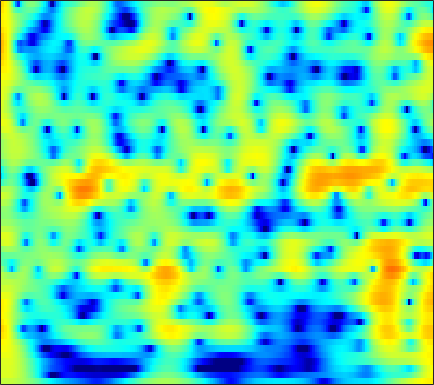

Source data for this figure (header and first rows):
2.9065, 3.0272, 3.1205, 3.1409, 3.1118, 3.0136, 2.8512, 2.6893, 2.4209, 2.0951, 1.7144, 1.3929, 0.91702, 0.38983, -0.037325, -0.64828, -1.3025, -1.8214, -2.5453, -3.301, -4.0805, -4.6722, -5.4566, -6.2245
4.097, 4.212, 4.284, 4.265, 4.188, 4.002, 3.718, 3.44, 2.979, 2.413, 1.737, 1.154, 0.2695, -0.7461, -1.602, -2.885, -4.351, -5.588, -7.463, -9.66, -12.3, -14.7, -18.78, -24.68
3.934, 4.138, 4.299, 4.335, 4.282, 4.103, 3.802, 3.498, 2.985, 2.351, 1.596, 0.9514, -0.01318, -1.096, -1.987, -3.273, -4.663, -5.765, -7.292, -8.846, -10.37, -11.43, -12.69, -13.71
4.092, 4.309, 4.469, 4.485, 4.405, 4.179, 3.82, 3.466, 2.882, 2.173, 1.344, 0.6472, -0.3749, -1.494, -2.389, -3.647, -4.955, -5.957, -7.299, -8.627, -9.909, -10.83, -12, -13.09
4.857, 4.982, 5.024, 4.923, 4.753, 4.401, 3.907, 3.445, 2.703, 1.818, 0.7893, -0.07458, -1.356, -2.782, -3.948, -5.629, -7.443, -8.881, -10.85, -12.81, -14.62, -15.79, -17.05, -18.01
5.428, 5.499, 5.45, 5.239, 4.973, 4.477, 3.825, 3.239, 2.331, 1.281, 0.08819, -0.9054, -2.366, -4.007, -5.379, -7.444, -9.856, -11.98, -15.44, -20.1, -26.97, -29.9, -24.58, -21.12
6.045, 6.03, 5.809, 5.371, 4.907, 4.122, 3.166, 2.353, 1.172, -0.08955, -1.394, -2.387, -3.707, -5.017, -5.997, -7.303, -8.581, -9.507, -10.62, -11.5, -12.02, -12.13, -11.97, -11.57
7.382, 7.105, 6.472, 5.54, 4.643, 3.171, 1.372, -0.1832, -2.47, -4.813, -6.821, -7.861, -8.608, -9.001, -9.289, -9.813, -10.49, -11.02, -11.56, -11.64, -11.13, -10.45, -9.33, -8.148
8.09, 7.606, 6.698, 5.464, 4.299, 2.382, -0.04727, -2.302, -6.068, -10.94, -15.27, -14.71, -12.31, -11.02, -10.8, -11.37, -12.96, -15.07, -20.18, -26.77, -18.12, -13.9, -10.3, -7.786
7.199, 6.74, 5.945, 4.931, 4.033, 2.682, 1.198, 0.0367, -1.502, -2.932, -4.132, -4.825, -5.525, -6.094, -6.487, -7.025, -7.529, -7.851, -8.118, -8.095, -7.698, -7.197, -6.393, -5.576
6.468, 6.086, 5.431, 4.607, 3.884, 2.808, 1.637, 0.7186, -0.5095, -1.675, -2.724, -3.389, -4.075, -4.528, -4.74, -4.899, -4.954, -4.926, -4.825, -4.677, -4.515, -4.414, -4.256, -4.147
6.588, 6.275, 5.685, 4.897, 4.164, 2.975, 1.535, 0.2908, -1.579, -3.639, -5.735, -7.043, -7.841, -7.423, -6.673, -5.594, -4.668, -4.126, -3.576, -3.211, -3.017, -2.974, -3.038, -3.2
6.407, 6.253, 5.841, 5.191, 4.535, 3.406, 1.953, 0.6007, -1.648, -4.582, -8.532, -12.09, -13.49, -9.924, -7.595, -5.393, -3.92, -3.177, -2.573, -2.313, -2.326, -2.496, -2.943, -3.587
4.833, 4.919, 4.83, 4.514, 4.151, 3.506, 2.686, 1.96, 0.8927, -0.187, -1.155, -1.748, -2.246, -2.376, -2.295, -2.119, -1.956, -1.884, -1.92, -2.159, -2.636, -3.153, -4.167, -5.533
3.289, 3.495, 3.615, 3.561, 3.424, 3.138, 2.752, 2.412, 1.922, 1.403, 0.9022, 0.5514, 0.1198, -0.2667, -0.5139, -0.7998, -1.107, -1.349, -1.694, -2.105, -2.671, -3.211, -4.093, -5.335
2.707, 2.797, 2.811, 2.754, 2.663, 2.495, 2.307, 2.165, 1.945, 1.658, 1.3, 0.9958, 0.5243, -0.02423, -0.4655, -1.023, -1.489, -1.768, -2.027, -2.164, -2.235, -2.332, -2.507, -2.888
2.562, 2.32, 1.826, 1.293, 0.9672, 0.769, 0.8693, 1.062, 1.364, 1.575, 1.534, 1.299, 0.6885, -0.2973, -1.353, -3.115, -4.874, -5.674, -5.303, -3.835, -2.243, -1.246, -0.3528, 0.2927
0.8029, 0.01743, -1.792, -4.772, -7.904, -10.57, -6.845, -3.973, -1.38, 0.2543, 1.095, 1.24, 0.9171, 0.01808, -1.167, -3.623, -7.096, -9.408, -7.8, -3.95, -1.118, 0.3987, 1.754, 2.672
-1.873, -2.268, -3.168, -4.537, -5.56, -6.01, -5.049, -3.879, -2.273, -1.123, -0.3623, -0.005172, 0.1528, 0.01635, -0.1603, -0.5021, -0.7725, -0.7886, -0.5429, -0.0161, 0.6708, 1.184, 1.85, 2.245
-1.781, -1.506, -1.292, -1.25, -1.263, -1.244, -1.189, -1.114, -0.9228, -0.7418, -0.625, -0.511, -0.3697, -0.2677, -0.1648, 0.0243, 0.1912, 0.3259, 0.5561, 0.7506, 0.9522, 1.043, 1.206, 1.322
0.3667, 0.9324, 1.348, 1.523, 1.498, 1.262, 0.8518, 0.4536, -0.2676, -1.009, -1.679, -2.054, -2.139, -1.734, -1.304, -0.629, -0.01192, 0.3245, 0.6128, 0.7265, 0.6379, 0.5032, 0.1507, -0.09479
3.527, 3.932, 4.184, 4.14, 3.917, 3.321, 2.391, 1.41, -0.4643, -3.148, -7.187, -11.59, -12.82, -7.324, -4.445, -2.016, -0.523, 0.1563, 0.4983, 0.3404, -0.3639, -1.171, -2.878, -4.851
4.227, 4.34, 4.363, 4.168, 3.87, 3.27, 2.371, 1.501, 0.0936, -1.685, -3.502, -4.606, -4.946, -3.963, -2.959, -1.666, -0.7875, -0.4006, -0.2827, -0.701, -1.647, -2.809, -5.038, -8.67
2.735, 2.777, 2.724, 2.548, 2.323, 1.907, 1.359, 0.8899, 0.2286, -0.4285, -0.9832, -1.275, -1.471, -1.425, -1.289, -1.055, -0.8103, -0.7116, -0.6838, -0.8362, -1.165, -1.542, -1.989, -2.437
1.081, 1.206, 1.225, 1.11, 0.938, 0.5965, 0.1928, -0.1613, -0.6331, -1.036, -1.373, -1.521, -1.604, -1.547, -1.41, -1.198, -0.9358, -0.7547, -0.5474, -0.3712, -0.2526, -0.2126, -0.1572, -0.04125
0.03149, 0.2804, 0.3876, 0.2475, 0.00364, -0.4893, -1.132, -1.687, -2.463, -3.139, -3.622, -3.774, -3.654, -3.266, -2.832, -2.165, -1.519, -1.041, -0.4841, -0.01662, 0.3945, 0.6774, 0.9314, 1.208
0.475, 0.6744, 0.6707, 0.3431, -0.115, -1.004, -2.292, -3.471, -5.469, -7.874, -10.02, -10.6, -9.308, -7.061, -5.532, -3.769, -2.342, -1.468, -0.4985, 0.2489, 0.8095, 1.136, 1.519, 1.723
2.34, 2.335, 2.085, 1.574, 0.9821, -0.118, -1.62, -3.099, -5.602, -9.067, -13.23, -14.66, -11.54, -8.1, -6.037, -3.956, -2.31, -1.321, -0.2583, 0.5814, 1.143, 1.363, 1.492, 1.384
3.684, 3.607, 3.34, 2.899, 2.424, 1.575, 0.5041, -0.5066, -1.832, -3.3, -4.406, -4.995, -5.153, -4.875, -4.37, -3.387, -2.29, -1.401, -0.3386, 0.5588, 1.251, 1.477, 1.291, 0.6737
1.562, 1.773, 1.972, 1.938, 1.758, 1.251, 0.4475, -0.3459, -1.615, -3.081, -4.686, -5.901, -7.535, -8.636, -9.056, -8.413, -6.72, -5.177, -3.041, -1.301, -0.01847, 0.7913, 1.27, 1.34
-4.242, -2.983, -1.711, -0.9617, -0.7421, -0.8796, -1.51, -2.284, -3.875, -5.874, -8.594, -10.9, -15.01, -19.8, -27.72, -25.56, -15.43, -11.02, -6.943, -3.922, -1.656, -0.4567, 0.9826, 1.833
-8.037, -5.758, -3.62, -2.247, -1.681, -1.467, -1.881, -2.568, -4.132, -6.455, -9.86, -13.36, -20.97, -33.92, -22.89, -16.57, -12.04, -9.249, -6.011, -3.486, -1.421, -0.1449, 1.107, 2.237
-6.176, -4.208, -2.18, -0.8157, -0.1639, 0.2236, 0.108, -0.2823, -1.201, -2.531, -4.273, -5.634, -7.444, -8.189, -8.068, -6.859, -5.303, -4.137, -2.639, -1.364, -0.3965, 0.3891, 1.065, 1.821
-1.706, -0.7567, 0.3453, 1.203, 1.675, 2.045, 2.135, 2.006, 1.669, 1.119, 0.4839, -0.02227, -0.5839, -1.003, -1.183, -1.233, -1.188, -1.072, -1.064, -1.093, -1.202, -1.455, -1.623, -1.864
0.6076, 1.117, 1.734, 2.264, 2.566, 2.853, 2.981, 2.975, 2.838, 2.567, 2.223, 1.907, 1.483, 0.9984, 0.6568, 0.1301, -0.4345, -0.9375, -1.731, -2.765, -4.061, -5.504, -7.765, -11.05
0.9721, 1.467, 2.069, 2.55, 2.822, 3.06, 3.162, 3.165, 3.046, 2.839, 2.517, 2.228, 1.745, 1.194, 0.7192, -0.005683, -0.8365, -1.58, -2.659, -3.972, -5.593, -7.034, -9.419, -12.28
0.7871, 1.489, 2.217, 2.725, 2.986, 3.172, 3.203, 3.134, 2.954, 2.681, 2.317, 1.999, 1.49, 0.9056, 0.3773, -0.4113, -1.346, -2.123, -3.263, -4.462, -5.693, -6.364, -7.31, -7.733
1.503, 2.276, 2.966, 3.351, 3.463, 3.427, 3.213, 2.957, 2.562, 2.111, 1.692, 1.372, 0.9583, 0.4601, -0.0008667, -0.7725, -1.796, -2.72, -4.236, -5.953, -7.601, -8.432, -8.657, -7.899
3.584, 4.039, 4.352, 4.325, 4.08, 3.488, 2.62, 1.843, 0.7264, -0.2248, -0.763, -0.8529, -0.6987, -0.5379, -0.5243, -0.8397, -1.6, -2.545, -4.502, -7.583, -12.98, -23.01, -18.05, -10.3
4.965, 5.027, 4.846, 4.31, 3.644, 2.36, 0.4902, -1.377, -4.91, -9.978, -12.53, -9.051, -5.168, -2.799, -1.715, -0.9612, -0.8185, -1.082, -1.836, -2.913, -4.01, -4.548, -4.521, -3.56
4.444, 4.262, 3.755, 2.937, 2.13, 0.7595, -0.9926, -2.51, -4.84, -6.998, -7.634, -6.772, -4.845, -3.046, -2.017, -1.007, -0.4204, -0.2108, -0.122, -0.2237, -0.3628, -0.546, -0.5655, -0.5172
3.94, 3.593, 2.871, 1.882, 0.9917, -0.3414, -1.674, -2.609, -3.49, -3.849, -3.686, -3.263, -2.432, -1.524, -0.8509, -0.1168, 0.4275, 0.7182, 0.9219, 0.9532, 0.8343, 0.7039, 0.4426, 0.0592
4.367, 3.913, 2.984, 1.629, 0.2912, -1.938, -4.556, -6.458, -7.532, -6.327, -4.36, -2.963, -1.425, -0.2074, 0.5171, 1.25, 1.76, 1.996, 2.115, 2.049, 1.779, 1.508, 0.8794, 0.08088
4.836, 4.491, 3.643, 2.281, 0.8442, -1.758, -5.475, -9.248, -11.79, -7.706, -4.19, -2.368, -0.6126, 0.5932, 1.223, 1.835, 2.189, 2.298, 2.284, 2.067, 1.654, 1.158, 0.2997, -0.806
4.531, 4.457, 4.029, 3.277, 2.529, 1.359, 0.1567, -0.5951, -1.192, -1.258, -0.9457, -0.6089, -0.1878, 0.1394, 0.3203, 0.4424, 0.4413, 0.3755, 0.1875, -0.1443, -0.6176, -1.141, -1.914, -2.943
4.718, 4.791, 4.644, 4.259, 3.853, 3.192, 2.449, 1.908, 1.206, 0.5595, -0.02156, -0.4287, -0.9703, -1.49, -1.851, -2.316, -2.691, -2.91, -3.185, -3.457, -3.815, -4.109, -4.68, -5.477
5.644, 5.681, 5.531, 5.161, 4.76, 4.087, 3.284, 2.597, 1.599, 0.5084, -0.6982, -1.69, -3.113, -4.636, -5.804, -7.137, -7.943, -8.129, -7.933, -7.553, -7.318, -7.253, -7.595, -8.222
6.674, 6.561, 6.205, 5.643, 5.089, 4.199, 3.163, 2.277, 0.9698, -0.4999, -2.182, -3.642, -5.939, -8.864, -11.79, -17.35, -23.2, -19.2, -14.36, -11.73, -10.26, -9.847, -9.737, -10.2
7.557, 7.207, 6.52, 5.616, 4.804, 3.566, 2.194, 1.094, -0.4379, -2.035, -3.701, -5.071, -7.031, -9.209, -11.03, -13.37, -14.62, -14.23, -12.89, -11.41, -10.3, -9.962, -9.689, -9.905
8.51, 7.872, 6.758, 5.342, 4.102, 2.242, 0.2182, -1.329, -3.198, -4.778, -6.08, -6.899, -7.839, -8.744, -9.339, -9.856, -10.04, -9.979, -9.574, -9.023, -8.62, -8.293, -8.067, -8.148
9.46, 8.577, 7.053, 5.066, 3.239, 0.2556, -3.491, -6.756, -10.91, -12.28, -11.53, -11.01, -10.88, -11.07, -11.15, -11.04, -10.54, -10.03, -9.154, -8.409, -7.713, -7.184, -6.862, -6.707
9.633, 8.72, 7.142, 5.085, 3.165, -0.001098, -4.095, -7.885, -13.08, -14.48, -13.47, -13.45, -14.69, -17.17, -19.22, -19.19, -16.09, -13.8, -11.69, -10.05, -8.731, -8.143, -7.364, -6.756
8.832, 8.13, 6.911, 5.356, 3.965, 1.853, -0.4672, -2.241, -4.533, -6.635, -8.624, -10.28, -12.88, -16.18, -18.51, -19.05, -16.81, -15.32, -13.76, -12.57, -11.72, -10.99, -9.812, -8.712
7.691, 7.286, 6.494, 5.451, 4.519, 3.106, 1.56, 0.3547, -1.307, -2.992, -4.715, -6.032, -7.774, -9.399, -10.52, -11.82, -12.98, -13.9, -15.31, -17.32, -18.84, -17.78, -15.13, -12.29
6.718, 6.537, 6.032, 5.274, 4.573, 3.499, 2.329, 1.4, 0.1478, -1.099, -2.335, -3.26, -4.509, -5.824, -6.881, -8.358, -10.12, -11.64, -14.3, -17.98, -21.84, -20.94, -16.7, -13.14
6.453, 6.291, 5.778, 4.955, 4.188, 3.038, 1.844, 0.9947, 0.008065, -0.7912, -1.455, -1.909, -2.577, -3.372, -4.06, -5.143, -6.406, -7.444, -8.963, -10.38, -11.34, -11.53, -11.4, -10.71
7.249, 6.895, 6.044, 4.749, 3.481, 1.436, -0.8489, -2.342, -3.285, -2.953, -2.176, -1.69, -1.328, -1.305, -1.508, -2.081, -2.915, -3.726, -4.996, -6.455, -8.057, -9.446, -11.23, -12.37
7.812, 7.306, 6.215, 4.584, 2.89, -0.2451, -5.143, -11.61, -15.76, -6.997, -3.282, -1.72, -0.5081, 0.03209, 0.09933, -0.1594, -0.7906, -1.505, -2.756, -4.417, -6.677, -9.056, -13.48, -21.57
